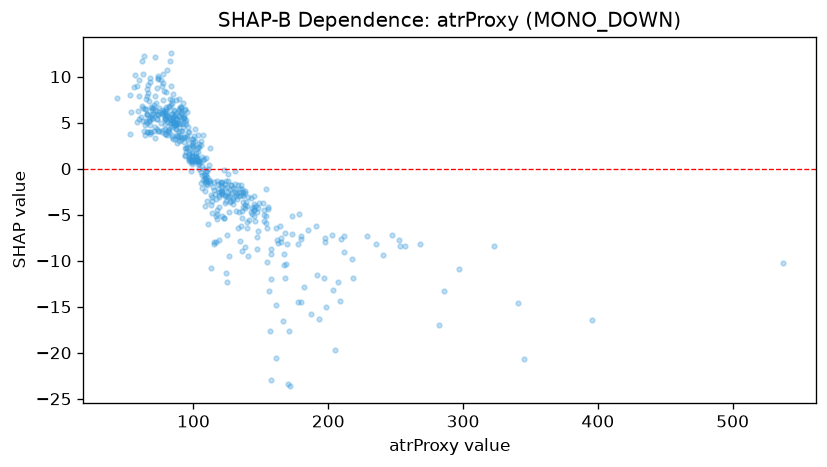

The file beside this chart, header and first rows:
feature_value, shap_value
103.1, 1.866
91.7, 3.357
112.4, -1.548
116.9, -7.92
85.6, 6.414
103.8, 0.001287
84.7, 8.08
73.9, 5.857
110.1, -0.9015
102.9, 1.134
108.9, -1.104
90.5, 5.441
88.0, 3.562
193.4, -16.31
138.4, -4.271
123.9, -11.33
98.6, 2.584
135.5, -6.222
84.9, 5.564
126.4, -4.699
89.2, 7.553
157.4, -11.99
111.1, 0.01823
161.1, -6.468
69.6, 5.969
136.0, -8.915
52.6, 3.801
125.1, -12.34
80.1, 10.68
122.9, -5.312
69.3, 5.553
130.7, -2.58
87.4, 4.932
80.6, 5.047
89.3, 4.141
72.7, 6.218
135.4, -2.811
144.9, -4.503
122.8, -5.339
77.4, 9.279
126.4, -9.457
72.8, 5.89
99.4, 3.214
95.0, 3.527
119.3, -2.497
62.3, 10.34
86.8, 4.288
118.8, -7.733
91.7, 4.12
86.9, 4.854
115.3, -8.181
157.6, -8.734
143.6, -4.909
65.1, 5.155
73.9, 5.988
113.1, -10.83
76.7, 5.924
136.1, -5.305
100.3, 3.585
79.5, 5.969
... 455 more rows
